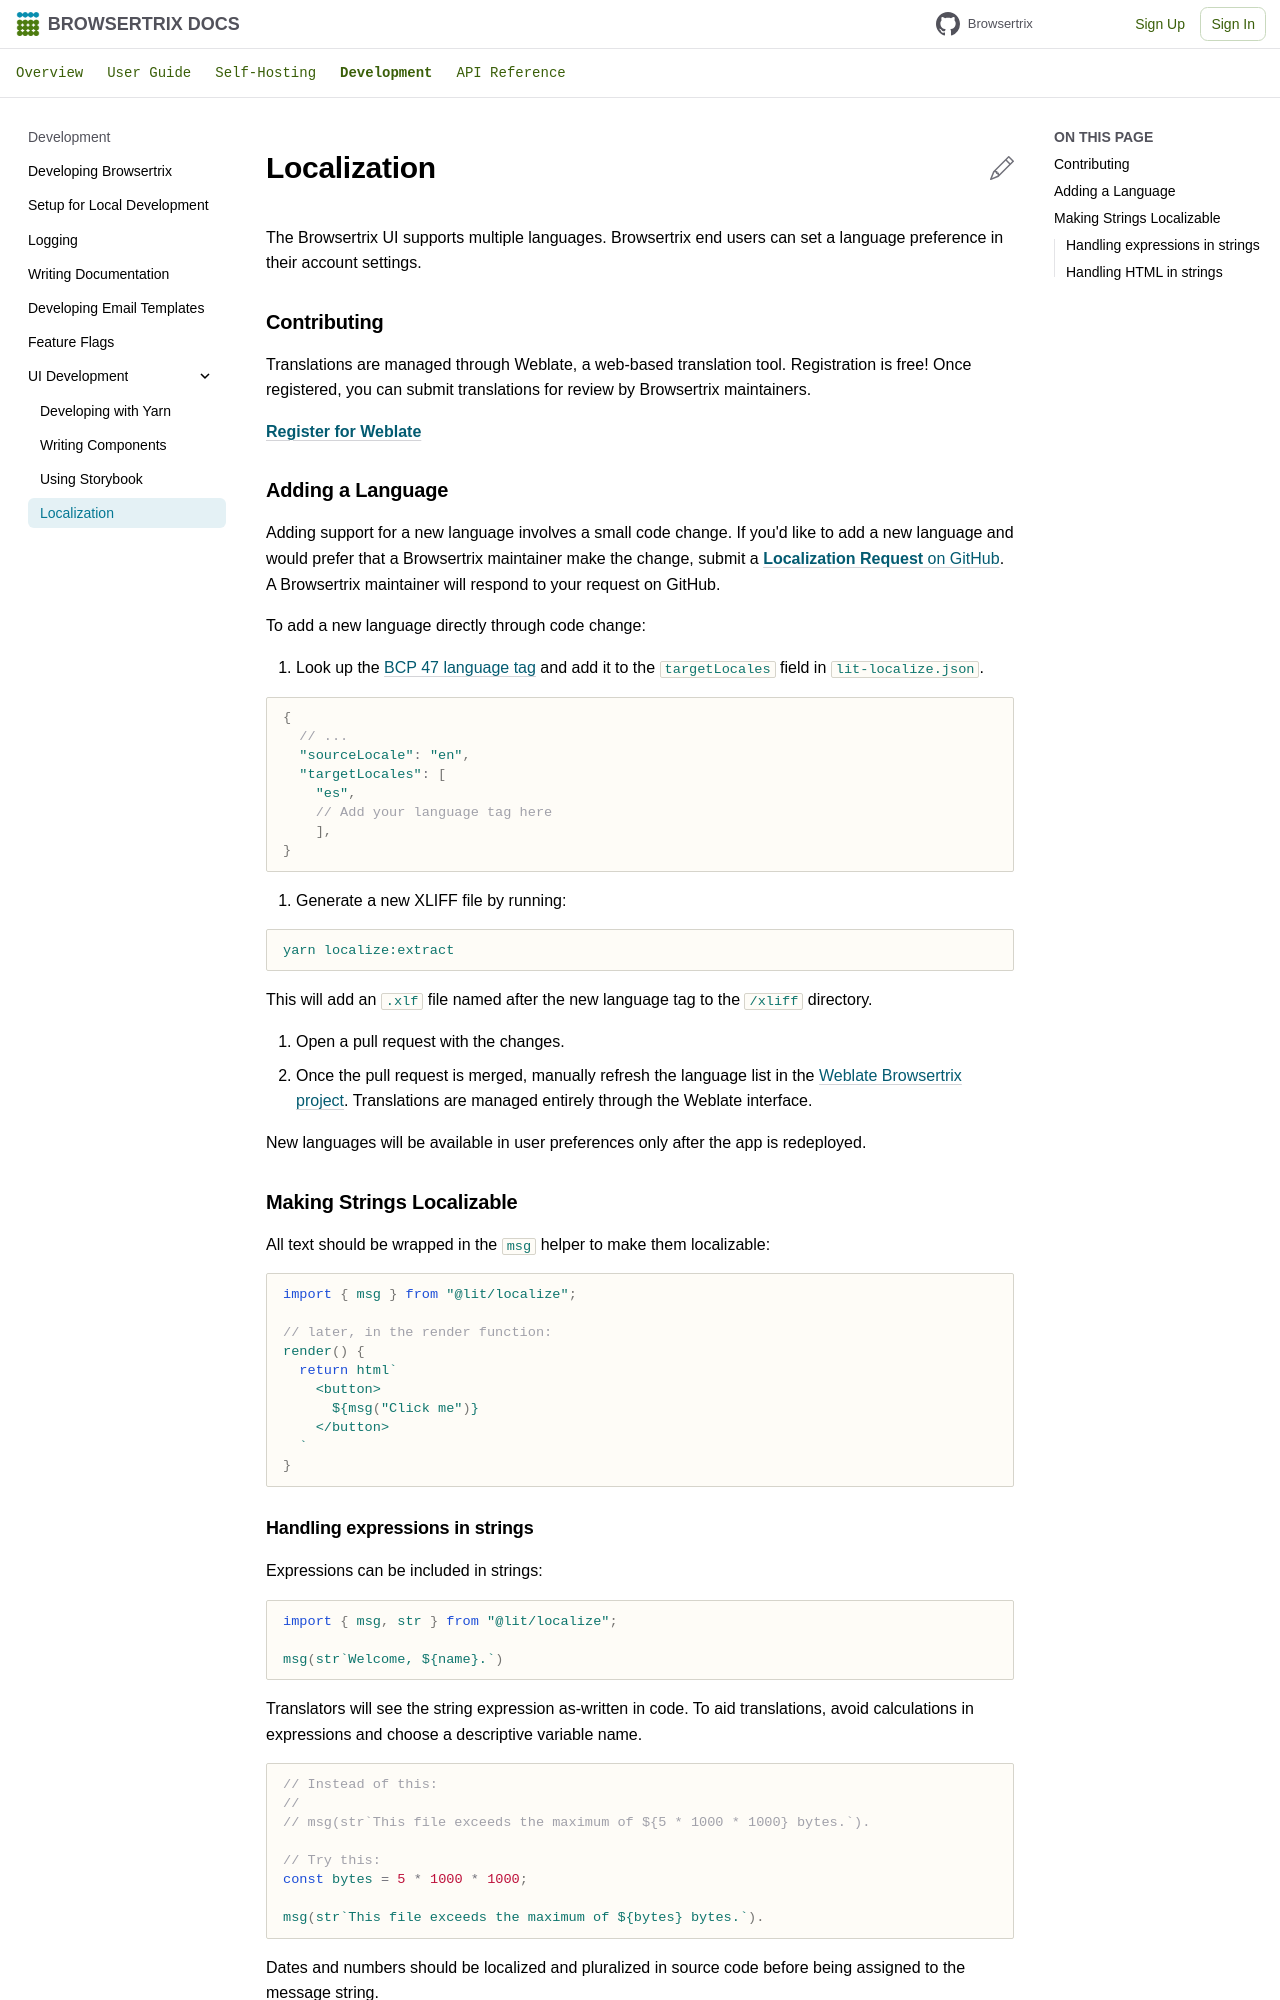

repository: webrecorder/browsertrix · page: develop/localization/index.html · generator: mkdocs

# Localization

The Browsertrix UI supports multiple languages. Browsertrix end users can set a language preference in their account settings.

## Contributing

Translations are managed through Weblate, a web-based translation tool. Registration is free! Once registered, you can submit translations for review by Browsertrix maintainers.

**[Register for Weblate](https://hosted.weblate.org/engage/browsertrix/)**

## Adding a Language

Adding support for a new language involves a small code change. If you'd like to add a new language and would prefer that a Browsertrix maintainer make the change, submit a [**Localization Request** on GitHub](https://github.com/webrecorder/browsertrix/issues/new/choose). A Browsertrix maintainer will respond to your request on GitHub.

To add a new language directly through code change:

1. Look up the [BCP 47 language tag](https://www.w3.org/International/articles/language-tags/index.en#registry) and add it to the `targetLocales` field in `lit-localize.json`.

```js
{
  // ...
  "sourceLocale": "en",
  "targetLocales": [
    "es",
    // Add your language tag here
    ],
}
```

2. Generate a new XLIFF file by running:

  ```sh
  yarn localize:extract
  ```

  This will add an `.xlf` file named after the new language tag to the `/xliff` directory.

3. Open a pull request with the changes.
4. Once the pull request is merged, manually refresh the language list in the [Weblate Browsertrix project](https://hosted.weblate.org/projects/browsertrix). Translations are managed entirely through the Weblate interface.

New languages will be available in user preferences only after the app is redeployed.

## Making Strings Localizable

All text should be wrapped in the `msg` helper to make them localizable:

```js
import { msg } from "@lit/localize";

// later, in the render function:
render() {
  return html`
    <button>
      ${msg("Click me")}
    </button>
  `
}
```
